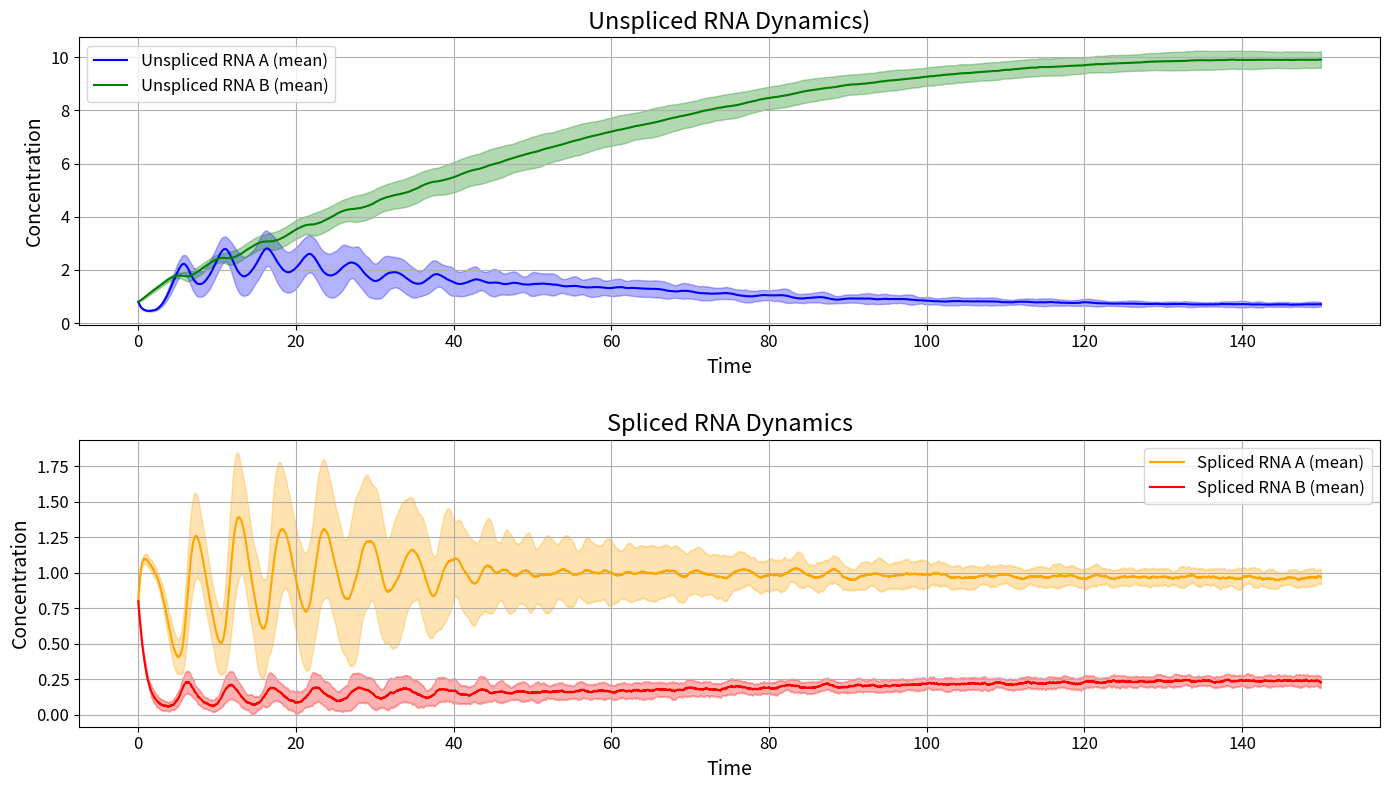

Generate this figure with matplotlib: (Note: this script raises an exception after producing the figure.)
import numpy as np
import matplotlib.pyplot as plt
from scipy.integrate import solve_ivp

# === FUNCTIONS ===


def hill_function_positive(p, theta, n):
    return p**n / (theta**n + p**n)


def hill_function_negative(p, theta, n):
    return theta**n / (theta**n + p**n)


def adjust_alpha(alpha, p, theta, n, feedback_type):
    if feedback_type == 'positive':
        return alpha * hill_function_positive(p, theta, n)
    elif feedback_type == 'negative':
        return alpha * hill_function_negative(p, theta, n)
    else:
        raise ValueError("feedback_type must be 'positive' or 'negative'")


def adjust_beta(beta, p, theta, n, feedback_type):
    if feedback_type == 'positive':
        return beta * hill_function_positive(p, theta, n)
    elif feedback_type == 'negative':
        return beta * hill_function_negative(p, theta, n)
    else:
        raise ValueError("feedback_type must be 'positive' or 'negative'")


def general_protein_ode(r, p, k, delta):
    return k * r - delta * p

# === SIMULATION ===


def simulate_coupled_system(
    params_a, params_b,
    T=10, dt=0.01, seed=None
):

    if seed is not None:
        np.random.seed(seed)

    N = int(T / dt)
    time = np.linspace(0, T, N)

    # Initialize arrays
    U_a = np.zeros(N)
    S_a = np.zeros(N)
    p_a = np.zeros(N)
    U_b = np.zeros(N)
    S_b = np.zeros(N)
    p_b = np.zeros(N)

    # Unpack parameters
    (c_a, a_a, b_a, beta_a, gamma_a, sigma1_a, sigma2_a,
     U0_a, S0_a, p0_a, n_a, theta_a, k_a, delta_a) = params_a

    (c_b, a_b, b_b, beta_b, gamma_b, sigma1_b, sigma2_b,
     U0_b, S0_b, p0_b, n_b, theta_b, k_b, delta_b) = params_b

    # Initial conditions
    U_a[0], S_a[0], p_a[0] = U0_a, S0_a, p0_a
    U_b[0], S_b[0], p_b[0] = U0_b, S0_b, p0_b

    for i in range(N-1):
        t = time[i]
        Z1_a = np.random.randn()
        Z2_a = np.random.randn()
        Z1_b = np.random.randn()
        Z2_b = np.random.randn()

        # --- Gene A ---
        # Protein b promotes splicing of mRNA a (positive feedback on beta_a)
        beta_a_adj = adjust_beta(
            beta_a, p_b[i], theta_a, n_a, 'positive')
        alpha_a = c_a / (1 + np.exp(b_a * (t - a_a)))

        drift_U_a = alpha_a - beta_a_adj * U_a[i]
        U_a[i+1] = U_a[i] + drift_U_a * dt + sigma1_a * np.sqrt(dt) * Z1_a

        drift_S_a = beta_a_adj * U_a[i] - gamma_a * S_a[i]
        S_a[i+1] = S_a[i] + drift_S_a * dt + sigma2_a * np.sqrt(dt) * Z2_a

        r_a = S_a[i]
        dp_a_dt = general_protein_ode(r_a, p_a[i], k_a, delta_a)
        p_a[i+1] = p_a[i] + dp_a_dt * dt

        # --- Gene B ---
        # Protein a inhibits splicing of mRNA b (negative feedback on beta_b)
        beta_b_adj = adjust_beta(
            beta_b, p_a[i], theta_b, n_b, 'negative')
        alpha_b = c_b / (1 + np.exp(b_b * (t - a_b)))

        drift_U_b = alpha_b - beta_b_adj * U_b[i]
        U_b[i+1] = U_b[i] + drift_U_b * dt + sigma1_b * np.sqrt(dt) * Z1_b

        drift_S_b = beta_b_adj * U_b[i] - gamma_b * S_b[i]
        S_b[i+1] = S_b[i] + drift_S_b * dt + sigma2_b * np.sqrt(dt) * Z2_b

        r_b = S_b[i]
        dp_b_dt = general_protein_ode(r_b, p_b[i], k_b, delta_b)
        p_b[i+1] = p_b[i] + dp_b_dt * dt

    return time, U_a, S_a, p_a, U_b, S_b, p_b


# === MAIN EXECUTION ===

if __name__ == "__main__":

    params_a = (2.0, 1.0, 0.0005, 2.35, 1.0, 0.05, 0.05,
                0.8, 0.8, 0.8, 3.0, 0.21, 1.0, 1.0)

    params_b = (0.5, 0.25, 0.0005, 2.35, 1.0, 0.05, 0.05,
                0.8, 0.8, 0.8, 3.0, 0.21, 1.0, 1.0)

    T = 150
    dt = 0.01
    n_simulations = 50

    time = np.linspace(0, T, int(T/dt))

    U_a_all = []
    S_a_all = []
    U_b_all = []
    S_b_all = []

    for run in range(n_simulations):
        _, U_a, S_a, p_a, U_b, S_b, p_b = simulate_coupled_system(
            params_a, params_b, T=T, dt=dt, seed=run  # use different seeds
        )
        U_a_all.append(U_a)
        S_a_all.append(S_a)
        U_b_all.append(U_b)
        S_b_all.append(S_b)

    U_a_all = np.array(U_a_all)
    S_a_all = np.array(S_a_all)
    U_b_all = np.array(U_b_all)
    S_b_all = np.array(S_b_all)

    # Compute mean and std
    U_a_mean = np.mean(U_a_all, axis=0)
    U_a_std = np.std(U_a_all, axis=0)

    S_a_mean = np.mean(S_a_all, axis=0)
    S_a_std = np.std(S_a_all, axis=0)

    U_b_mean = np.mean(U_b_all, axis=0)
    U_b_std = np.std(U_b_all, axis=0)

    S_b_mean = np.mean(S_b_all, axis=0)
    S_b_std = np.std(S_b_all, axis=0)

    # === PLOTS ===

plt.figure(figsize=(14, 8))

# Plot for Unspliced RNAs
plt.subplot(2, 1, 1)
plt.plot(time, U_a_mean, label="Unspliced RNA A (mean)", color="blue")
plt.fill_between(time, U_a_mean - U_a_std, U_a_mean +
                 U_a_std, color="blue", alpha=0.3)

plt.plot(time, U_b_mean, label="Unspliced RNA B (mean)", color="green")
plt.fill_between(time, U_b_mean - U_b_std, U_b_mean +
                 U_b_std, color="green", alpha=0.3)

plt.title("Unspliced RNA Dynamics)", fontsize=17)
plt.xlabel("Time", fontsize=14)
plt.ylabel("Concentration", fontsize=14)
plt.legend(fontsize=12)
plt.xticks(fontsize=12)
plt.yticks(fontsize=12)
plt.grid(True)

# Plot for Spliced RNAs
plt.subplot(2, 1, 2)
plt.plot(time, S_a_mean, label="Spliced RNA A (mean)", color="orange")
plt.fill_between(time, S_a_mean - S_a_std, S_a_mean +
                 S_a_std, color="orange", alpha=0.3)

plt.plot(time, S_b_mean, label="Spliced RNA B (mean)", color="red")
plt.fill_between(time, S_b_mean - S_b_std, S_b_mean +
                 S_b_std, color="red", alpha=0.3)

plt.title("Spliced RNA Dynamics", fontsize=17)
plt.xlabel("Time", fontsize=14)
plt.ylabel("Concentration", fontsize=14)
plt.legend(fontsize=12)
plt.xticks(fontsize=12)
plt.yticks(fontsize=12)
plt.grid(True)

plt.tight_layout()
plt.subplots_adjust(hspace=0.4)
plt.savefig("fig/sde_dynamics.pdf")
plt.show()

# === PHASE PLANE PLOT ===

plt.figure(figsize=(8, 6))
plt.plot(p_a, p_b, color="purple", lw=2)
plt.xlabel("Protein A Concentration", fontsize=14)
plt.ylabel("Protein B Concentration", fontsize=14)
plt.title("Phase Plane: Protein A vs Protein B", fontsize=17)
plt.grid(True)
plt.xticks(fontsize=12)
plt.yticks(fontsize=12)

plt.tight_layout()
plt.savefig("fig/phase_plane_proteins.pdf")
plt.show()

